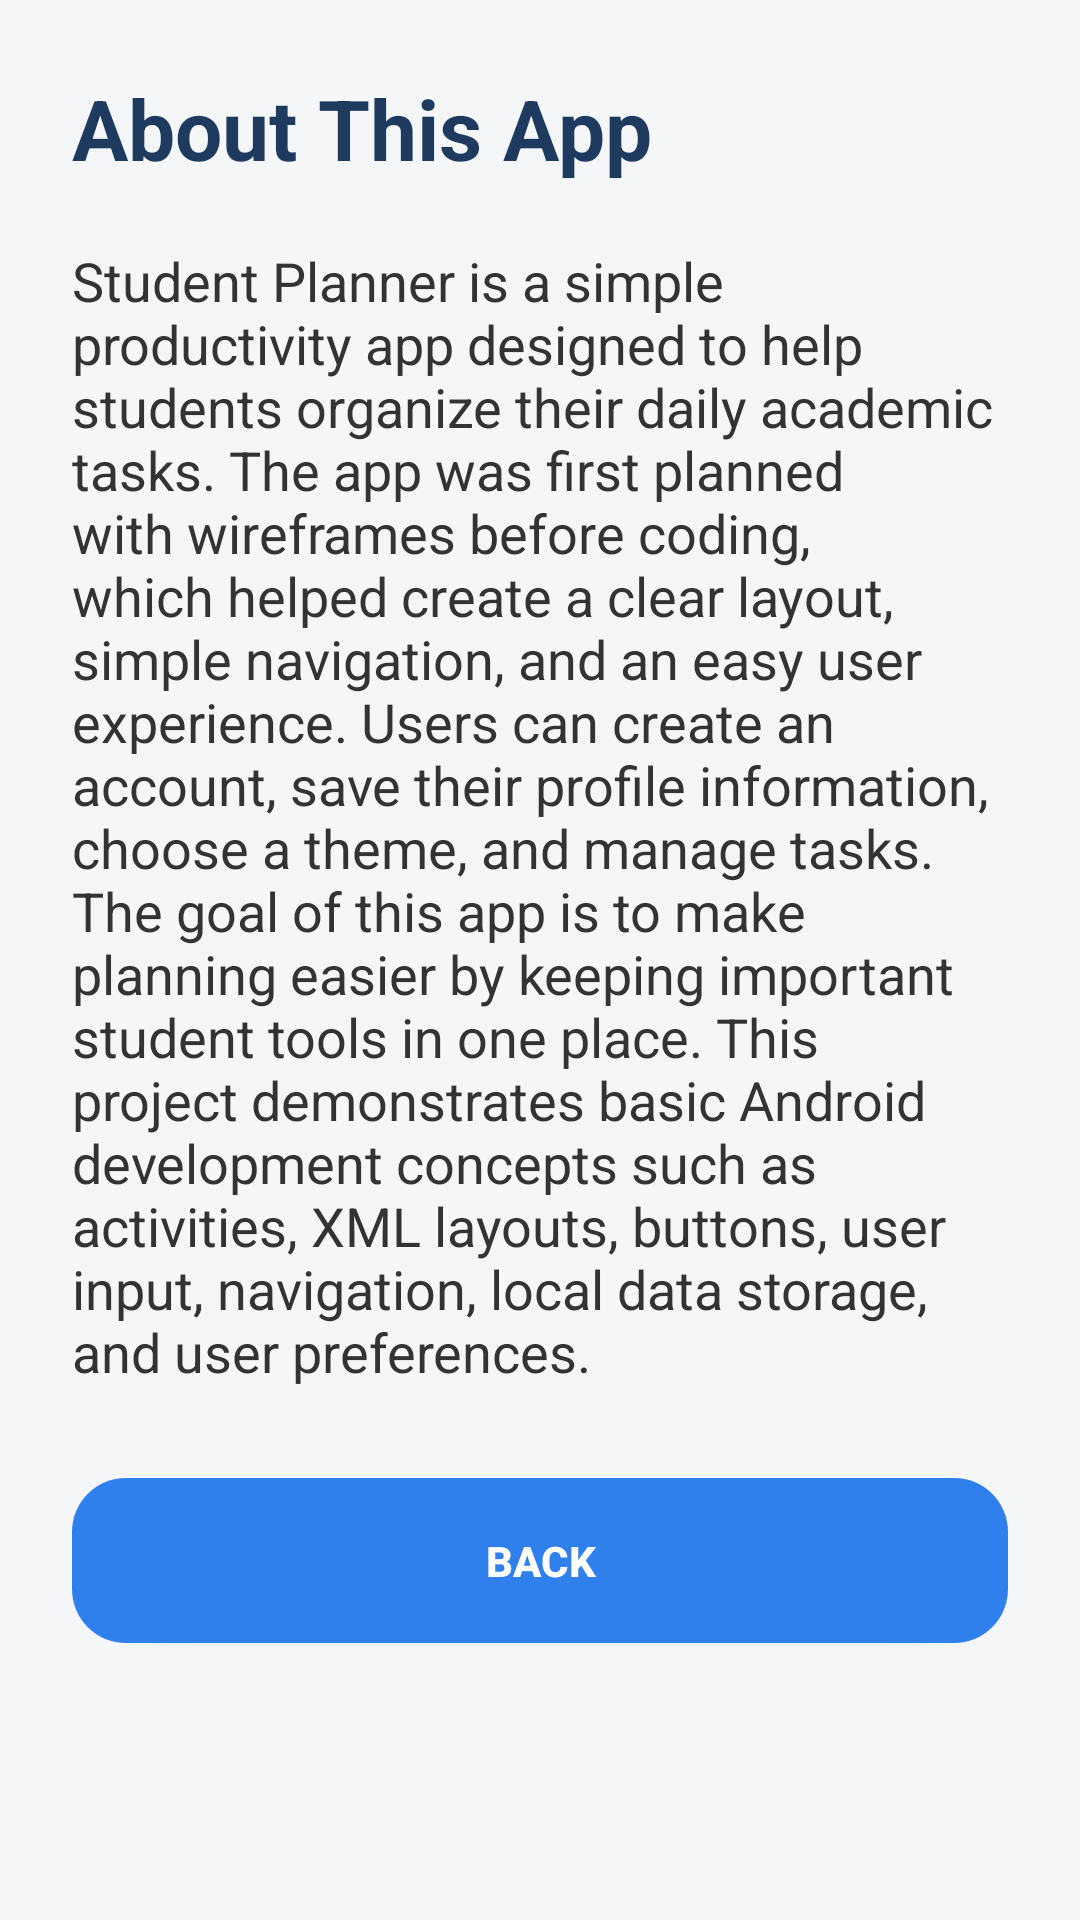

Layout XML and referenced resources for this Android screen:
<!-- AndroidManifest.xml: application theme Theme.StudentPlanner -->
<!-- res/layout/activity_about.xml -->
<?xml version="1.0" encoding="utf-8"?>
<LinearLayout xmlns:android="http://schemas.android.com/apk/res/android"
    android:id="@+id/aboutLayout"
    android:layout_width="match_parent"
    android:layout_height="match_parent"
    android:orientation="vertical"
    android:padding="24dp"
    android:background="#F4F6F8">

    <TextView
        android:id="@+id/txtAboutTitle"
        android:layout_width="wrap_content"
        android:layout_height="wrap_content"
        android:text="About This App"
        android:textSize="28sp"
        android:textStyle="bold"
        android:textColor="#1E3A5F"
        android:layout_marginBottom="20dp" />

    <TextView
        android:id="@+id/txtAboutBody"
        android:layout_width="match_parent"
        android:layout_height="wrap_content"
        android:text="Student Planner is a simple productivity app designed to help students organize their daily academic tasks. The app was first planned with wireframes before coding, which helped create a clear layout, simple navigation, and an easy user experience. Users can create an account, save their profile information, choose a theme, and manage tasks. The goal of this app is to make planning easier by keeping important student tools in one place. This project demonstrates basic Android development concepts such as activities, XML layouts, buttons, user input, navigation, local data storage, and user preferences."
        android:textSize="18sp"
        android:textColor="#333333" />

    <Button
        android:id="@+id/btnBackAbout"
        android:layout_width="match_parent"
        android:layout_height="55dp"
        android:text="Back"
        android:textStyle="bold"
        android:background="@drawable/rounded_button"
        android:textColor="#FFFFFF"
        android:layout_marginTop="30dp" />

</LinearLayout>
<!-- resources referenced by this layout -->
<resources>
  <!-- drawable rounded_button (drawable) -->
  <?xml version="1.0" encoding="utf-8"?>
  <shape xmlns:android="http://schemas.android.com/apk/res/android">
      <corners android:radius="18dp" />
      <solid android:color="#2F80ED" />
      <padding
          android:left="12dp"
          android:right="12dp"
          android:top="10dp"
          android:bottom="10dp" />
  </shape>
  <style name="Theme.StudentPlanner" parent="Theme.MaterialComponents.DayNight.DarkActionBar">
          
          <item name="colorPrimary">@color/purple_500</item>
          <item name="colorPrimaryVariant">@color/purple_700</item>
          <item name="colorOnPrimary">@color/white</item>
          
          <item name="colorSecondary">@color/teal_200</item>
          <item name="colorSecondaryVariant">@color/teal_700</item>
          <item name="colorOnSecondary">@color/black</item>
          
          <item name="android:statusBarColor">?attr/colorPrimaryVariant</item>
          
      </style>
  <color name="purple_500">#FF6200EE</color>
  <color name="purple_700">#FF3700B3</color>
  <color name="white">#FFFFFFFF</color>
  <color name="teal_200">#FF03DAC5</color>
  <color name="teal_700">#FF018786</color>
  <color name="black">#FF000000</color>
</resources>
